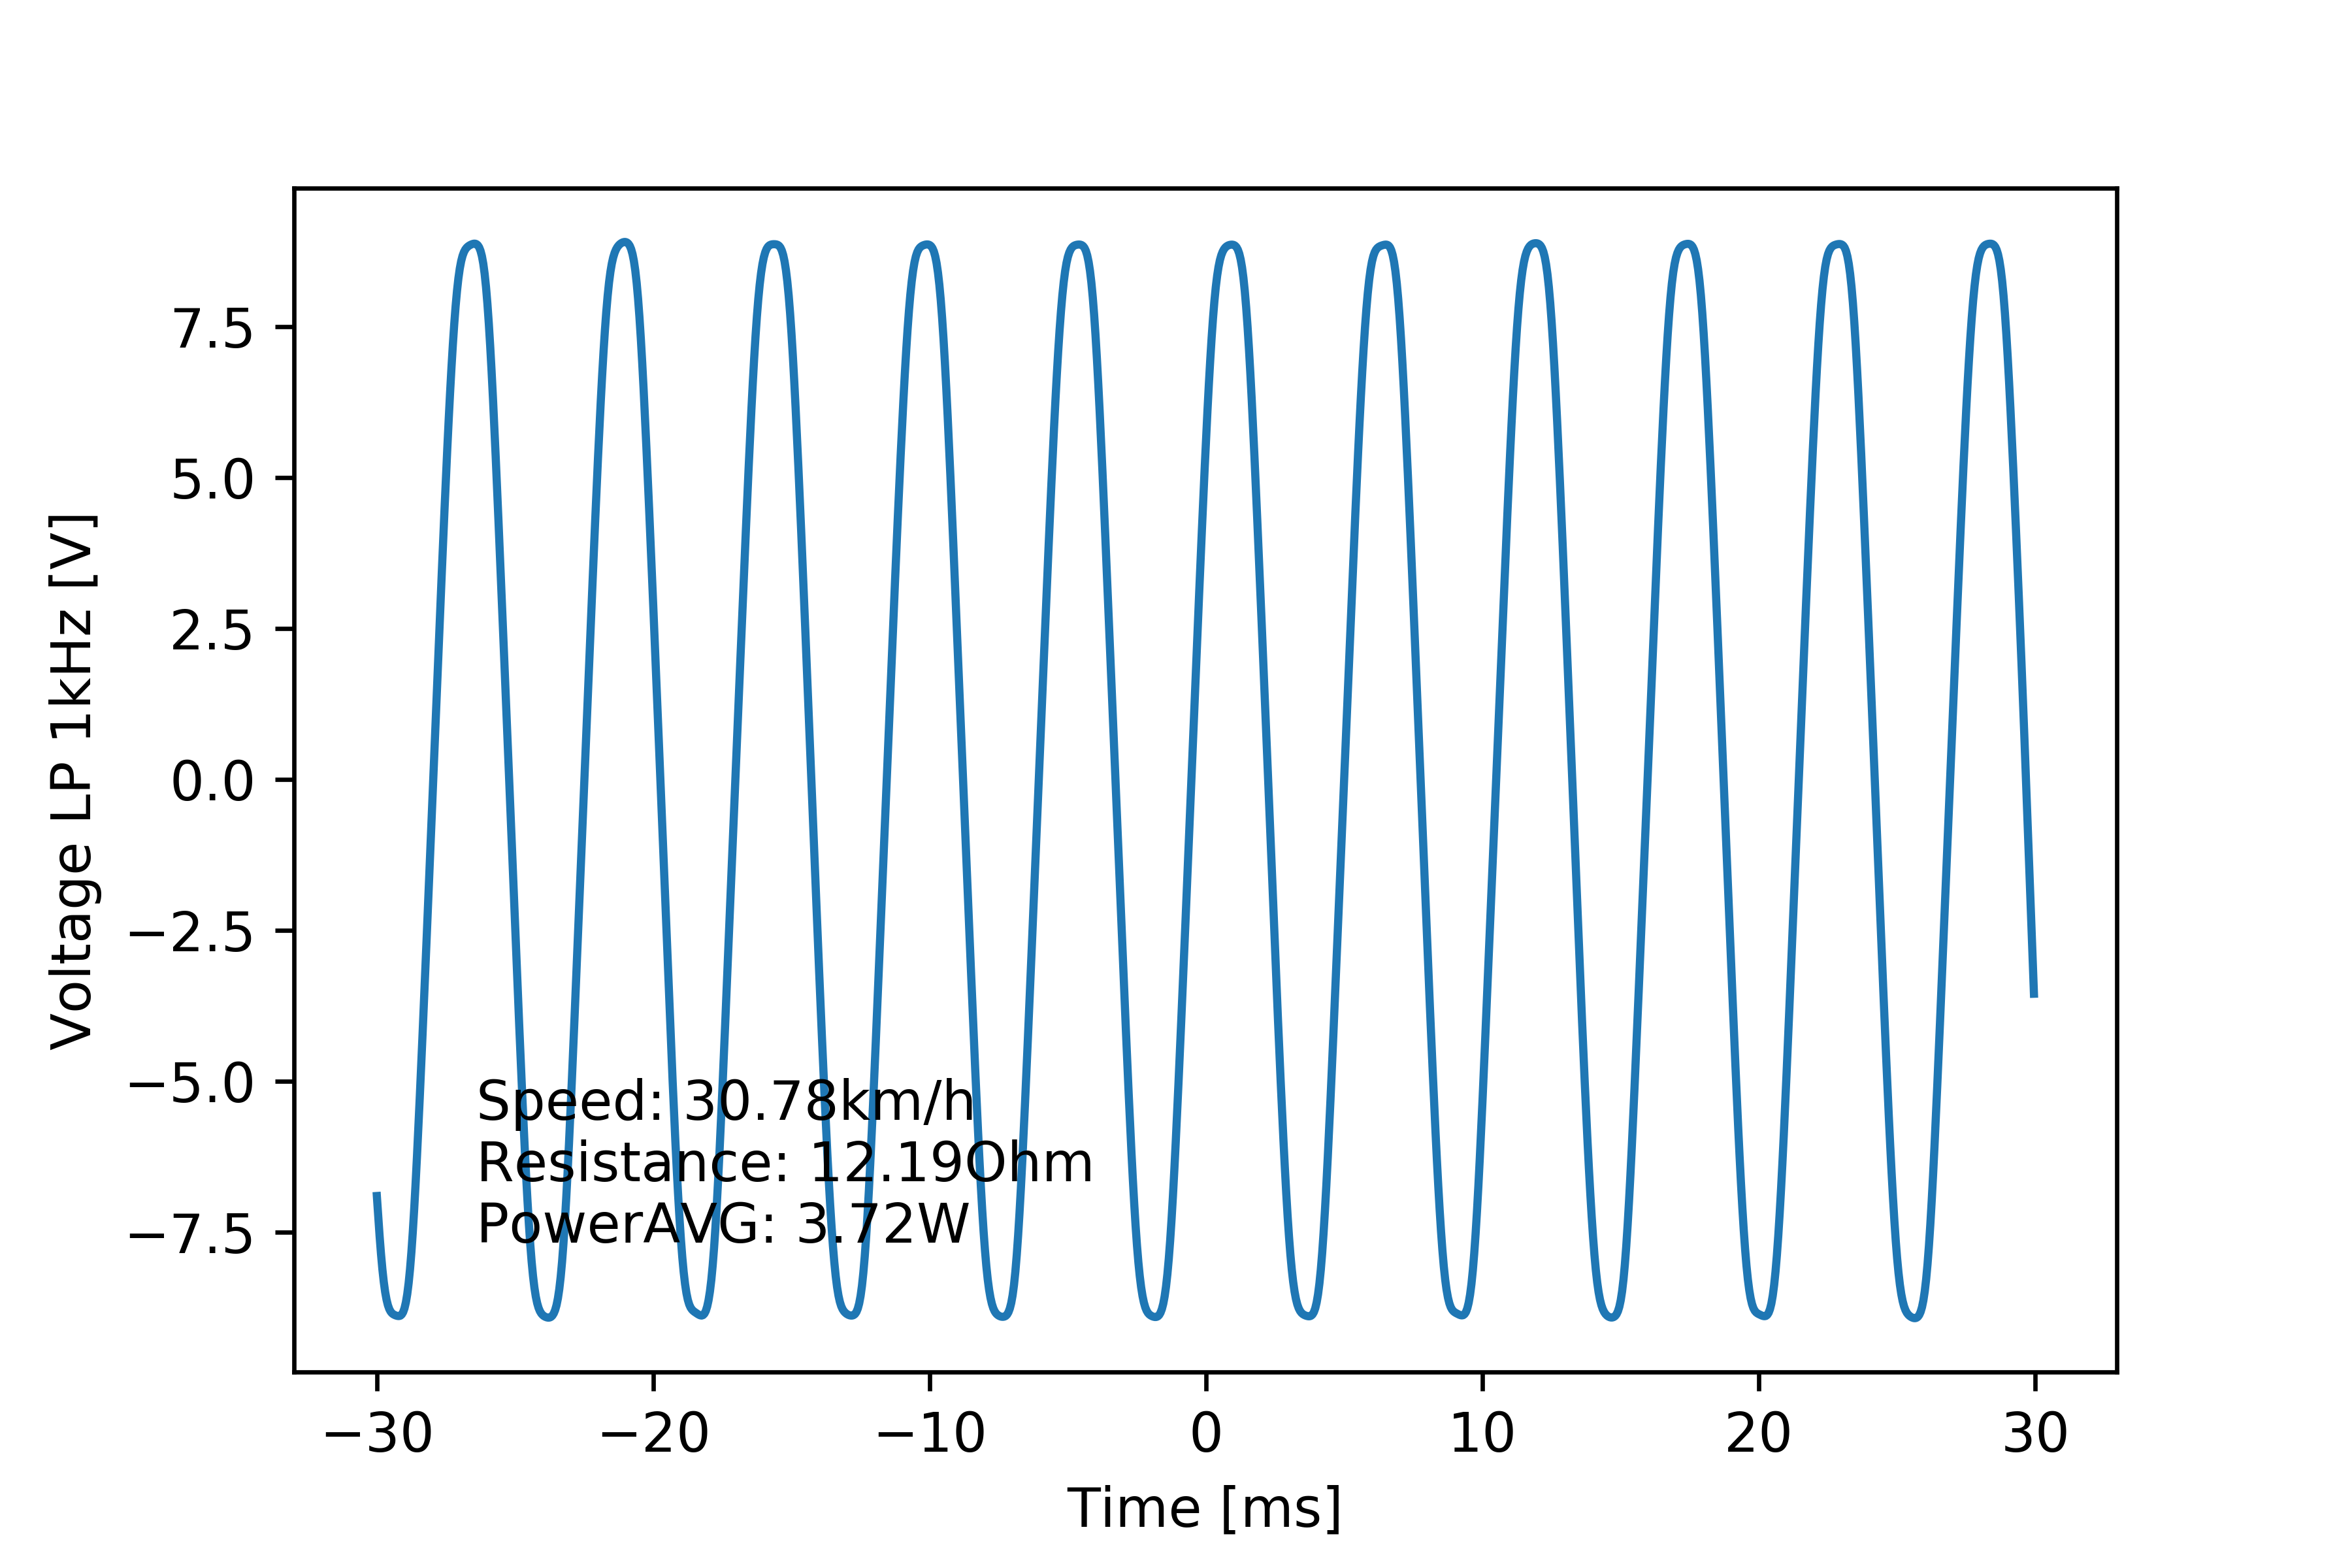

Data behind this chart, as committed beside it:
# [TIME], [VOLT], [VOLT filtered 1kHz]
#
-2.999999999999999889e-02, -6.899999999999999467e+00, -6.902954190780008936e+00
-2.994999999999999746e-02, -8.003999999999999559e+00, -7.245429369951600584e+00
-2.989999999999999949e-02, -7.727999999999999758e+00, -7.570033717658256833e+00
-2.984999999999999806e-02, -8.740000000000000213e+00, -7.863338362990202945e+00
-2.980000000000000010e-02, -8.279999999999999361e+00, -8.116727893792173631e+00
-2.974999999999999867e-02, -8.832000000000000739e+00, -8.326501010361367250e+00
-2.969999999999999724e-02, -8.464000000000000412e+00, -8.493133071474662898e+00
-2.964999999999999927e-02, -8.923999999999999488e+00, -8.620088635538337485e+00
-2.959999999999999784e-02, -8.464000000000000412e+00, -8.712705911446832374e+00
-2.954999999999999988e-02, -8.923999999999999488e+00, -8.777181728416067585e+00
-2.949999999999999845e-02, -8.832000000000000739e+00, -8.819897707786427787e+00
-2.945000000000000048e-02, -8.464000000000000412e+00, -8.847144388965046957e+00
-2.939999999999999905e-02, -8.923999999999999488e+00, -8.864544043903734405e+00
-2.934999999999999762e-02, -8.555999999999999162e+00, -8.876343219454557953e+00
-2.929999999999999966e-02, -8.555999999999999162e+00, -8.885042717501050902e+00
-2.924999999999999822e-02, -8.923999999999999488e+00, -8.891034853665711779e+00
-2.920000000000000026e-02, -8.555999999999999162e+00, -8.892571804808572011e+00
-2.914999999999999883e-02, -8.923999999999999488e+00, -8.886176973306412208e+00
-2.909999999999999740e-02, -8.555999999999999162e+00, -8.866878445741054549e+00
-2.904999999999999943e-02, -9.016000000000000014e+00, -8.828356212133048331e+00
-2.899999999999999800e-02, -8.923999999999999488e+00, -8.763573157380761813e+00
-2.895000000000000004e-02, -8.464000000000000412e+00, -8.665718811398935628e+00
-2.889999999999999861e-02, -8.832000000000000739e+00, -8.528548330459692295e+00
-2.885000000000000064e-02, -8.464000000000000412e+00, -8.346414965866307156e+00
-2.879999999999999921e-02, -8.740000000000000213e+00, -8.115100141047093985e+00
-2.874999999999999778e-02, -7.820000000000000284e+00, -7.833030914714704807e+00
-2.869999999999999982e-02, -8.003999999999999559e+00, -7.501763990049728825e+00
-2.864999999999999838e-02, -6.807999999999999829e+00, -7.125518229509903101e+00
-2.860000000000000042e-02, -7.083999999999999631e+00, -6.710205228591196835e+00
-2.854999999999999899e-02, -5.703999999999999737e+00, -6.262383239786588618e+00
-2.849999999999999756e-02, -6.072000000000000064e+00, -5.788311658184262853e+00
-2.844999999999999959e-02, -4.967999999999999972e+00, -5.293391983691378755e+00
-2.839999999999999816e-02, -5.059999999999999609e+00, -4.782282237639485345e+00
-2.835000000000000020e-02, -3.771999999999999797e+00, -4.259167041327343917e+00
-2.829999999999999877e-02, -3.955999999999999961e+00, -3.727556545661301346e+00
-2.824999999999999734e-02, -2.759999999999999787e+00, -3.189920265638860108e+00
-2.819999999999999937e-02, -2.943999999999999950e+00, -2.647643065257647699e+00
-2.814999999999999794e-02, -1.839999999999999858e+00, -2.101336523487477237e+00
-2.809999999999999998e-02, -1.931999999999999940e+00, -1.551374463540191817e+00
-2.804999999999999855e-02, -6.440000000000000169e-01, -9.983545063898746630e-01
-2.799999999999999711e-02, -7.359999999999999876e-01, -4.431324158787071643e-01
-2.794999999999999915e-02, 4.599999999999999645e-01, 1.134612344874451201e-01
-2.789999999999999772e-02, 2.760000000000000231e-01, 6.707663931679255231e-01
-2.784999999999999976e-02, 1.564000000000000057e+00, 1.228134912425390635e+00
-2.779999999999999832e-02, 1.379999999999999893e+00, 1.784706852703756175e+00
-2.774999999999999689e-02, 2.576000000000000068e+00, 2.339245073176404066e+00
-2.769999999999999893e-02, 2.576000000000000068e+00, 2.889979735457357091e+00
-2.764999999999999750e-02, 3.771999999999999797e+00, 3.434649525771783729e+00
-2.759999999999999953e-02, 3.588000000000000078e+00, 3.970757196818181622e+00
-2.754999999999999810e-02, 4.783999999999999808e+00, 4.495655890477141092e+00
-2.750000000000000014e-02, 4.599999999999999645e+00, 5.006375218756304868e+00
-2.744999999999999871e-02, 5.796000000000000263e+00, 5.499446044107111575e+00
-2.739999999999999727e-02, 5.612000000000000099e+00, 5.970870445909119972e+00
-2.734999999999999931e-02, 6.716000000000000192e+00, 6.416214073525491557e+00
-2.729999999999999788e-02, 6.623999999999999666e+00, 6.830802791357223569e+00
-2.724999999999999992e-02, 7.543999999999999595e+00, 7.210067246268348384e+00
-2.719999999999999848e-02, 7.359999999999999432e+00, 7.549907081819019261e+00
-2.715000000000000052e-02, 8.279999999999999361e+00, 7.846945370545917342e+00
-2.709999999999999909e-02, 8.096000000000000085e+00, 8.098886817682076966e+00
... 1,141 more rows
